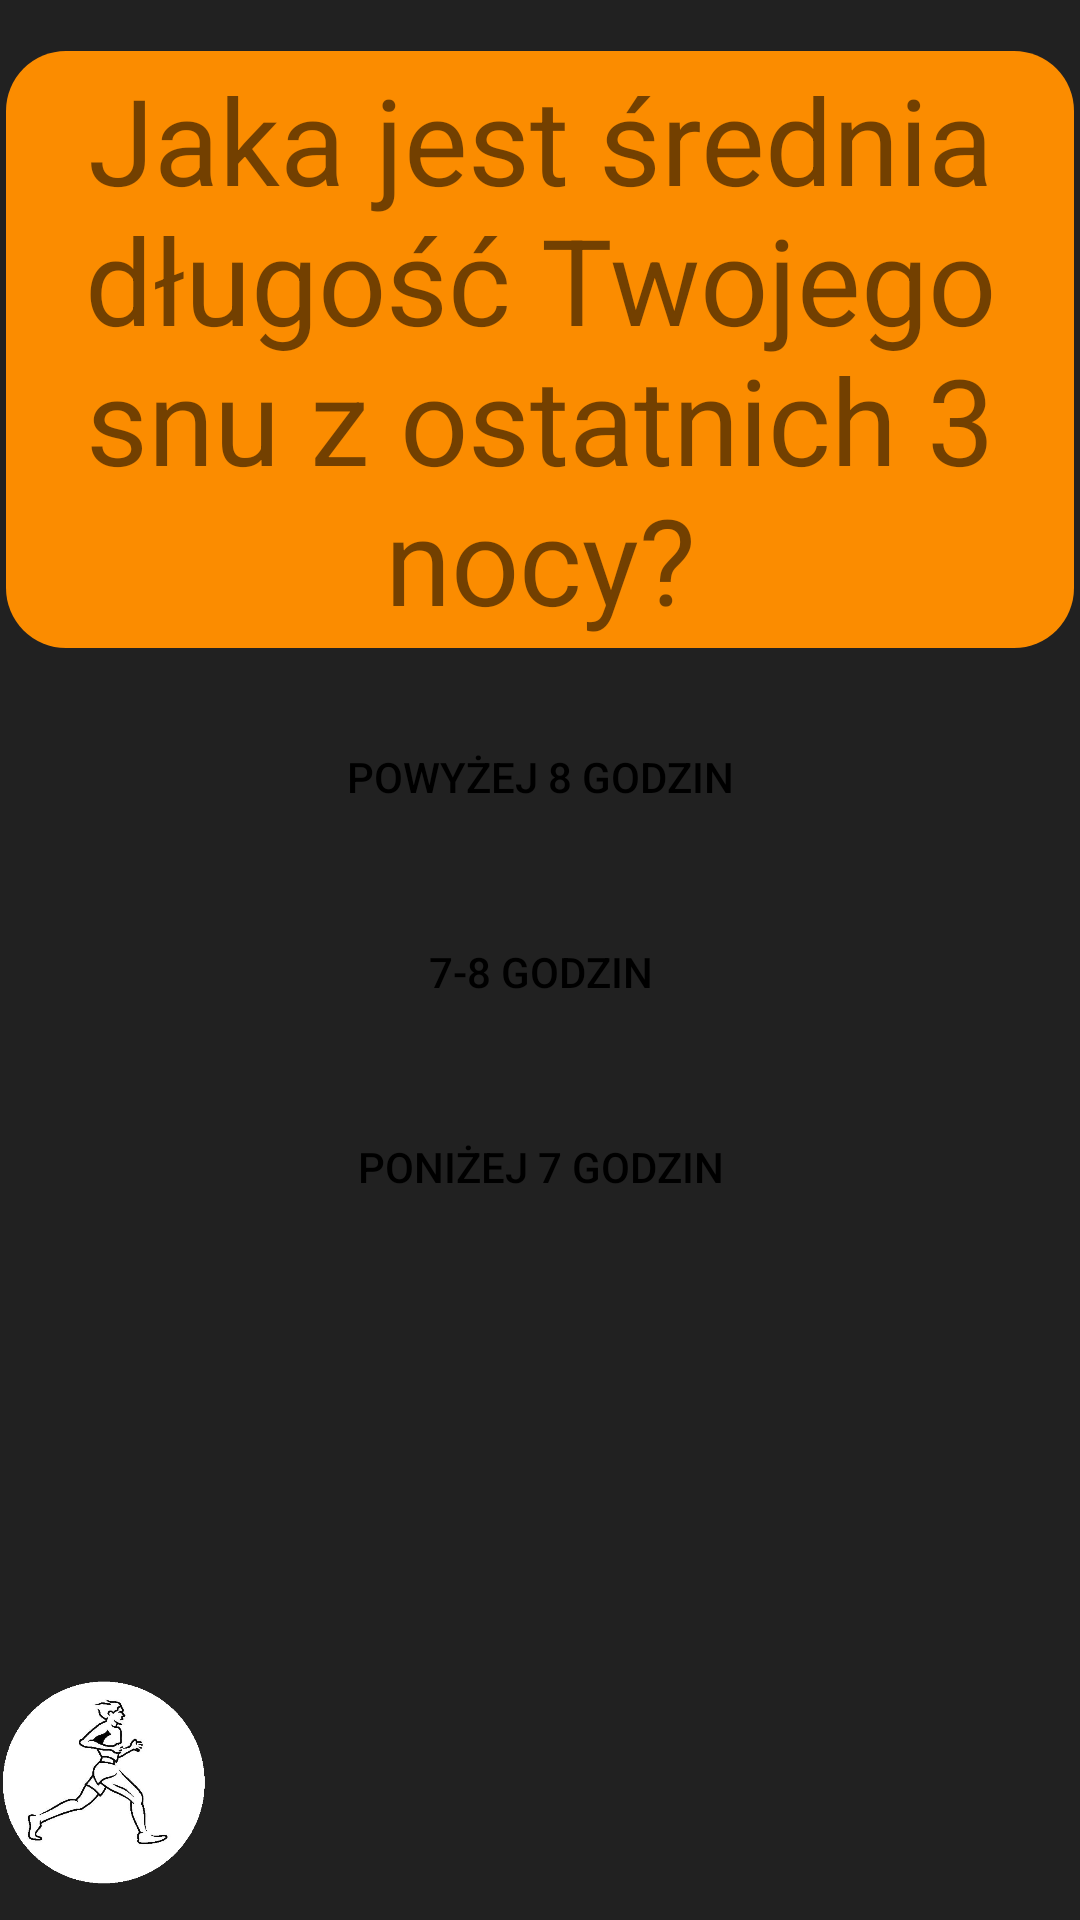

Layout XML and referenced resources for this Android screen:
<!-- AndroidManifest.xml: application theme AppTheme -->
<!-- res/layout/activity_question5.xml -->
<?xml version="1.0" encoding="utf-8"?>
<RelativeLayout xmlns:android="http://schemas.android.com/apk/res/android"
    xmlns:app="http://schemas.android.com/apk/res-auto"
    xmlns:tools="http://schemas.android.com/tools"
    android:layout_width="match_parent"
    android:layout_height="match_parent"
    android:background="#212121">

    <Button
        android:id="@+id/button8_q5"
        android:layout_width="368dp"
        android:layout_height="wrap_content"
        android:layout_centerInParent="true"
        android:layout_alignParentTop="true"
        android:layout_marginTop="235dp"
        android:text="Powyżej 8 godzin"
        android:background="@drawable/round_white"
        tools:layout_editor_absoluteX="8dp"
        tools:layout_editor_absoluteY="447dp" />

    <Button
        android:id="@+id/button7_q5"
        android:layout_width="368dp"
        android:layout_height="wrap_content"
        android:layout_centerInParent="true"
        android:layout_alignParentTop="true"
        android:layout_marginTop="300dp"
        android:text="7-8 godzin"
        android:background="@drawable/round_white"
        tools:layout_editor_absoluteX="8dp"
        tools:layout_editor_absoluteY="447dp" />

    <Button
        android:id="@+id/button6_q5"
        android:layout_width="368dp"
        android:layout_height="wrap_content"
        android:layout_centerInParent="true"
        android:layout_alignParentTop="true"
        android:layout_marginTop="365dp"
        android:text="Poniżej 7 godzin"
        android:background="@drawable/round_white"
        tools:layout_editor_absoluteX="8dp"
        tools:layout_editor_absoluteY="447dp" />

    <TextView
        android:id="@+id/text_q5"
        android:layout_width="356dp"
        android:layout_height="199dp"
        android:layout_centerInParent="true"
        android:layout_alignParentTop="true"
        android:layout_marginTop="17dp"
        android:background="@drawable/round_orange"
        android:gravity="center"
        android:text="Jaka jest średnia długość Twojego snu z ostatnich 3 nocy?"
        android:textSize="40dp" />

    <ImageView
        android:layout_width="70dp"
        android:layout_height="91dp"
        android:layout_alignParentStart="true"
        android:layout_alignParentBottom="true"
        android:src="@drawable/biegaczz" />


</RelativeLayout>
<!-- resources referenced by this layout -->
<resources>
  <!-- drawable biegaczz: png bitmap (drawable, 72449 bytes) -->
  <!-- drawable round_orange (drawable) -->
  <?xml version="1.0" encoding="utf-8"?>
  <shape xmlns:android="http://schemas.android.com/apk/res/android"
      android:shape="rectangle">
      <solid android:color="#fb8c00" />
      <corners android:radius="20dp" />
  
  </shape>
  <style name="AppTheme" parent="Theme.AppCompat.Light.DarkActionBar">
          
          <item name="android:colorPrimary">@color/colorPrimary</item>
          <item name="colorPrimaryDark">@color/colorPrimaryDark</item>
          <item name="colorAccent">@color/colorAccent</item>
          <item name="android:textColorPrimary">@color/colorBlack</item>
  
      </style>
  <color name="colorPrimary">#e6790c</color>
  <color name="colorPrimaryDark">#00574B</color>
  <color name="colorAccent">#D81B60</color>
  <color name="colorBlack">#000000</color>
</resources>
